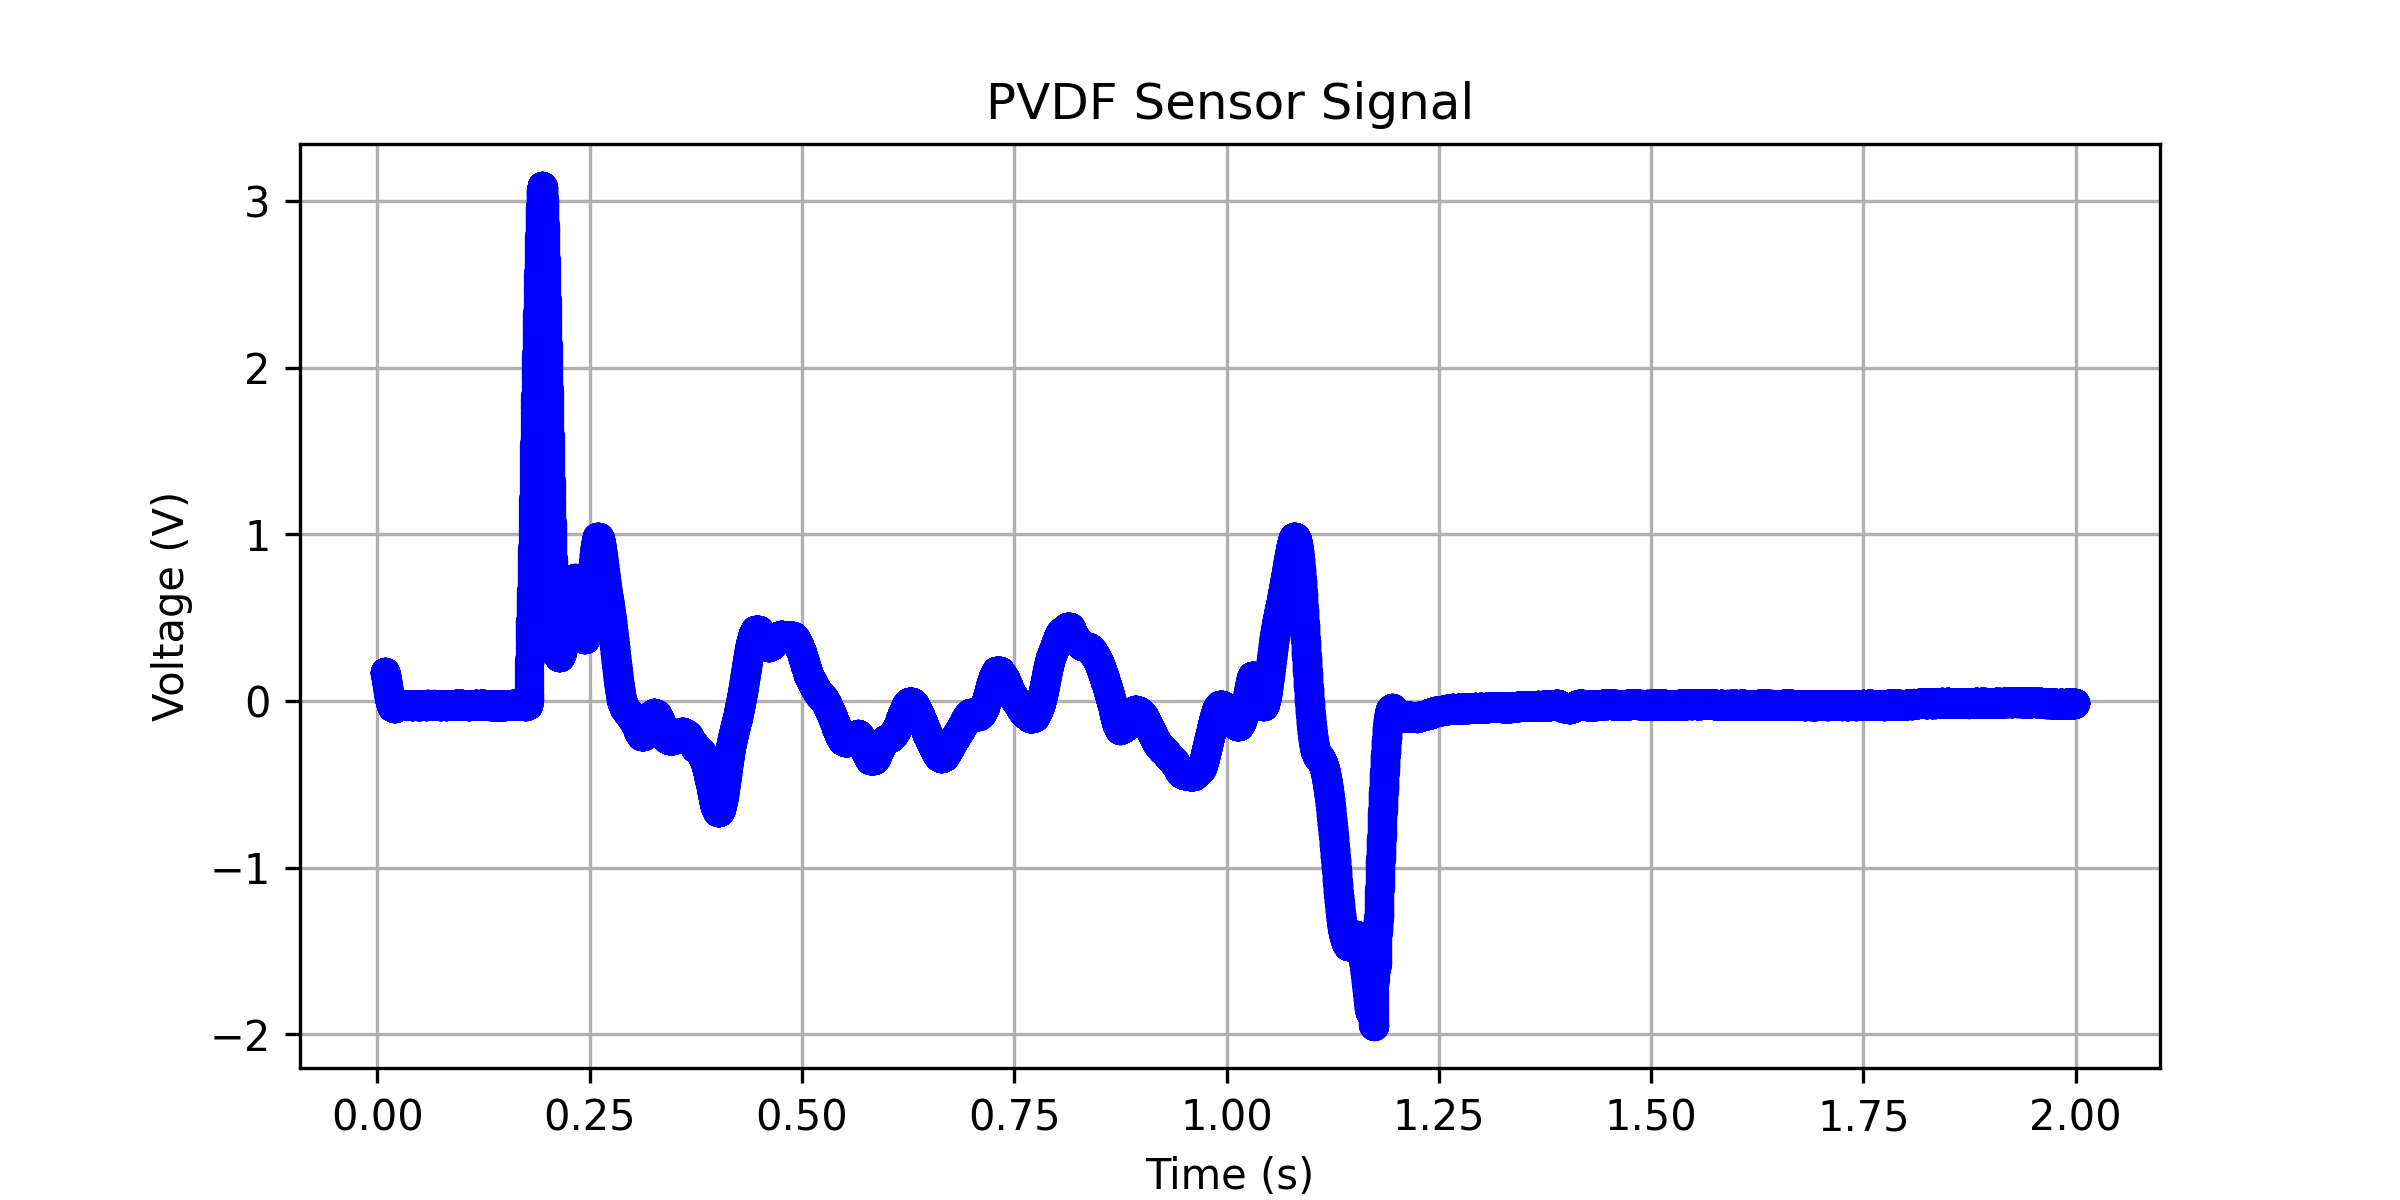

The data file committed next to this chart (first rows):
0.00825599999999982, 0.177032866997608
0.008288, 0.177
0.00832, 0.177
0.008352, 0.177
0.008384, 0.1769
0.008416, 0.1768
0.008448, 0.1767
0.00848, 0.1766
0.008512, 0.1765
0.008544, 0.1763
0.008576, 0.1761
0.008608, 0.1759
0.00864, 0.1757
0.008672, 0.1754
0.008704, 0.1751
0.008736, 0.1748
0.008768, 0.1744
0.0088, 0.1741
0.008832, 0.1737
0.008864, 0.1732
0.008896, 0.1728
0.008928, 0.1723
0.00896, 0.1718
0.008992, 0.1712
0.009024, 0.1706
0.009056, 0.17
0.009088, 0.1694
0.00912, 0.1687
0.009152, 0.168
0.009184, 0.1673
0.009216, 0.1666
0.009248, 0.1659
0.00928, 0.1651
0.009312, 0.1644
0.009344, 0.1636
0.009376, 0.1628
0.009408, 0.162
0.00944, 0.1612
0.009472, 0.1604
0.009504, 0.1597
0.009536, 0.1589
0.009568, 0.1581
0.0096, 0.1573
0.009632, 0.1565
0.009664, 0.1556
0.009696, 0.1548
0.009728, 0.154
0.00976, 0.1531
0.009792, 0.1522
0.009824, 0.1514
0.009856, 0.1505
0.009888, 0.1496
0.00992, 0.1487
0.009952, 0.1477
0.009984, 0.1468
0.01002, 0.1459
0.01005, 0.1449
0.01008, 0.144
0.01011, 0.1431
0.01014, 0.1421
0.01018, 0.1412
... 62,172 more rows
